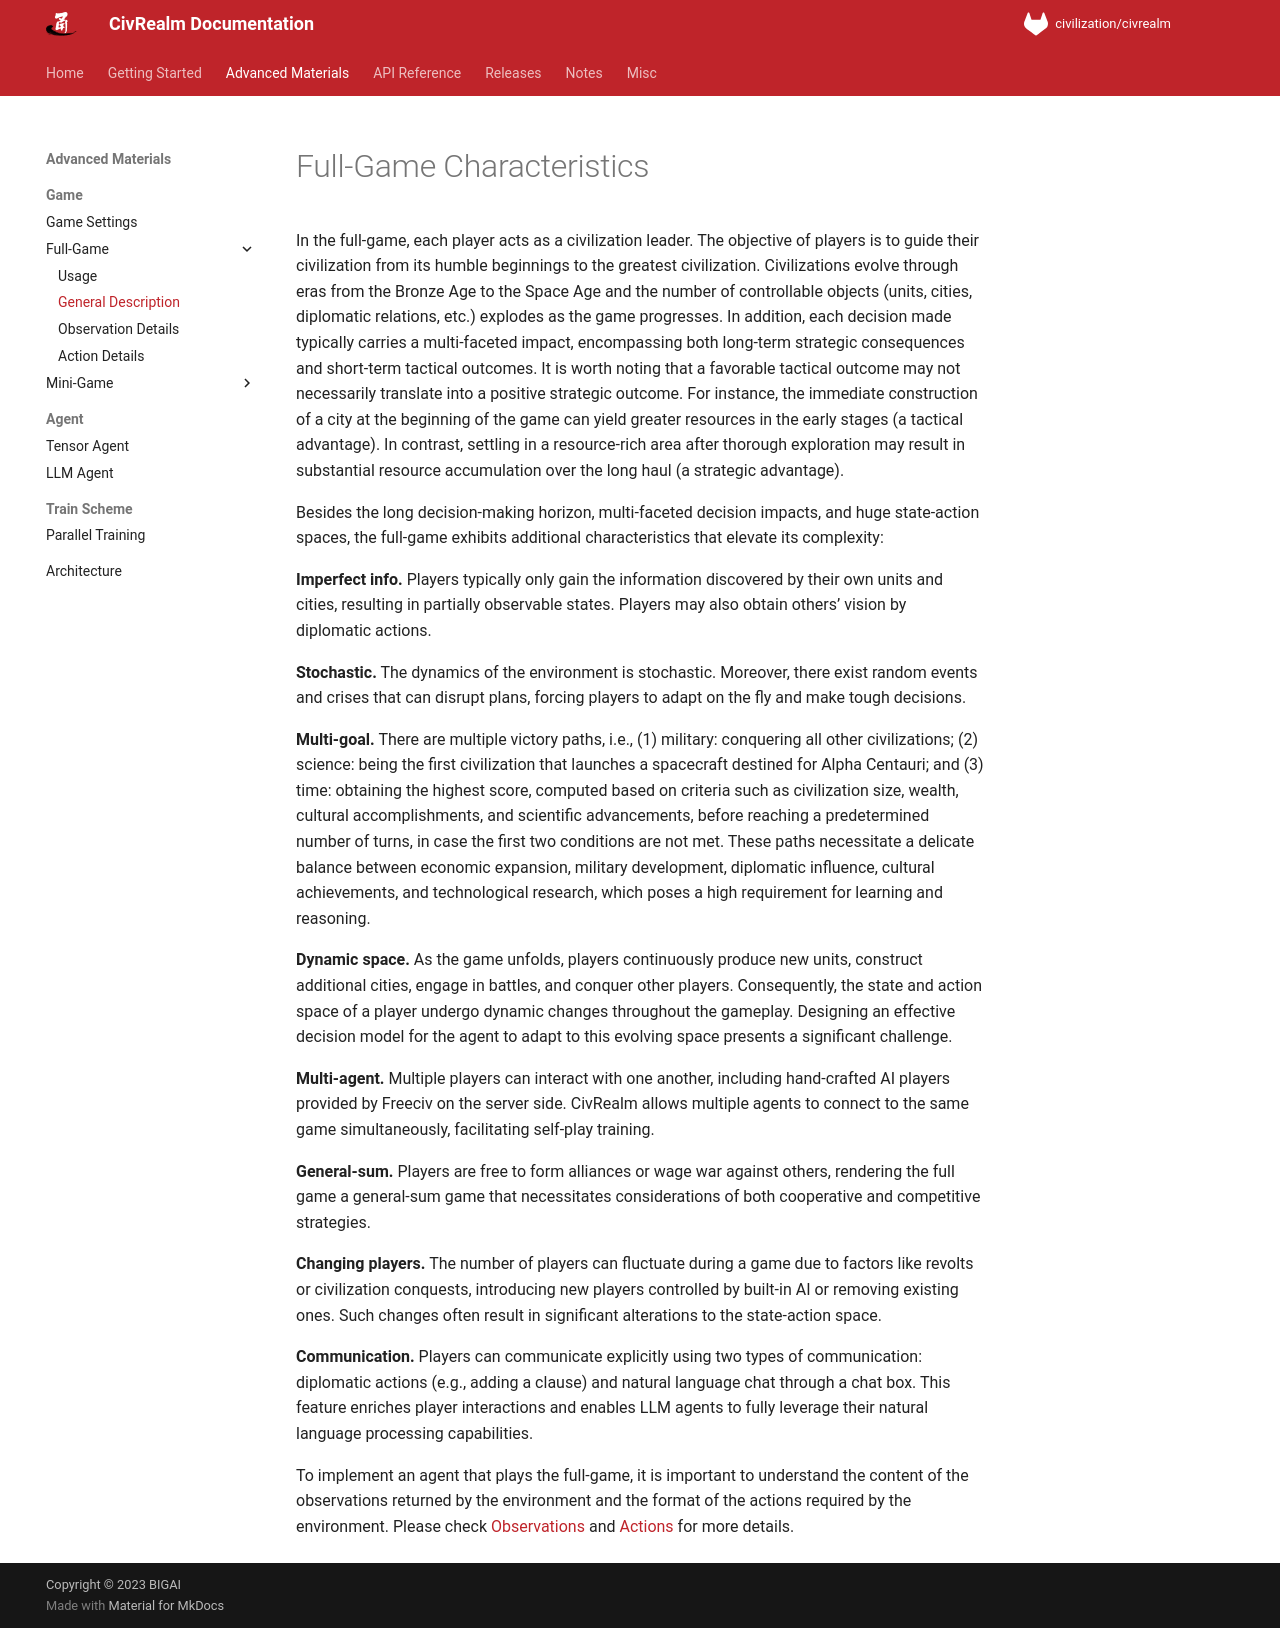

repository: bigai-ai/civrealm · page: advanced_materials/fullgame_description.html · generator: mkdocs

# Full-Game Characteristics

In the full-game, each player acts as a civilization leader. The objective of players is to guide their civilization from its humble beginnings to the greatest civilization. Civilizations evolve through eras from the Bronze Age to the Space Age and the number of controllable objects (units, cities, diplomatic relations, etc.) explodes as the game progresses. In addition, each decision made typically carries a multi-faceted impact, encompassing both long-term strategic consequences and short-term tactical outcomes. It is worth noting that a favorable tactical outcome may not necessarily translate into a positive strategic outcome. For instance, the immediate construction of a city at the beginning of the game can yield greater resources in the early stages (a tactical advantage). In contrast, settling in a resource-rich area after thorough exploration may result in substantial resource accumulation over the long haul (a strategic advantage). 

Besides the long decision-making horizon, multi-faceted decision impacts, and huge state-action spaces, the full-game exhibits additional characteristics that elevate its complexity: 

**Imperfect info.** Players typically only gain the information discovered by their own units and cities, resulting in partially observable states. Players may also obtain others’ vision by diplomatic actions.

**Stochastic.** The dynamics of the environment is stochastic. Moreover, there exist random events and crises that can disrupt plans, forcing players to adapt on the fly and make tough decisions. 

**Multi-goal.** There are multiple victory paths, i.e., (1) military: conquering all other civilizations; (2) science: being the first civilization that launches a spacecraft destined for Alpha Centauri; and (3) time: obtaining the highest score, computed based on criteria such as civilization size, wealth, cultural accomplishments, and scientific advancements, before reaching a predetermined number of turns, in case the first two conditions are not met. These paths necessitate a delicate balance between economic expansion, military development, diplomatic influence, cultural achievements, and technological research, which poses a high requirement for learning and reasoning. 

**Dynamic space.** As the game unfolds, players continuously produce new units, construct additional cities, engage in battles, and conquer other players. Consequently, the state and action space of a player undergo dynamic changes throughout the gameplay. Designing an effective decision model for the agent to adapt to this evolving space presents a significant challenge. 

**Multi-agent.** Multiple players can interact with one another, including hand-crafted AI players provided by Freeciv on the server side. CivRealm allows multiple agents to connect to the same game simultaneously, facilitating self-play training. 

**General-sum.** Players are free to form alliances or wage war against others, rendering the full game a general-sum game that necessitates considerations of both cooperative and competitive strategies. 

**Changing players.** The number of players can fluctuate during a game due to factors like revolts or civilization conquests, introducing new players controlled by built-in AI or removing existing ones. Such changes often result in significant alterations to the state-action space. 

**Communication.** Players can communicate explicitly using two types of communication: diplomatic actions (e.g., adding a clause) and natural language chat through a chat box. This feature enriches player interactions and enables LLM agents to fully leverage their natural language processing capabilities.

To implement an agent that plays the full-game, it is important to understand the content of the observations returned by the environment and the format of the actions required by the environment. Please check [Observations](fullgame_observation.md) and [Actions](fullgame_action.md) for more details.
